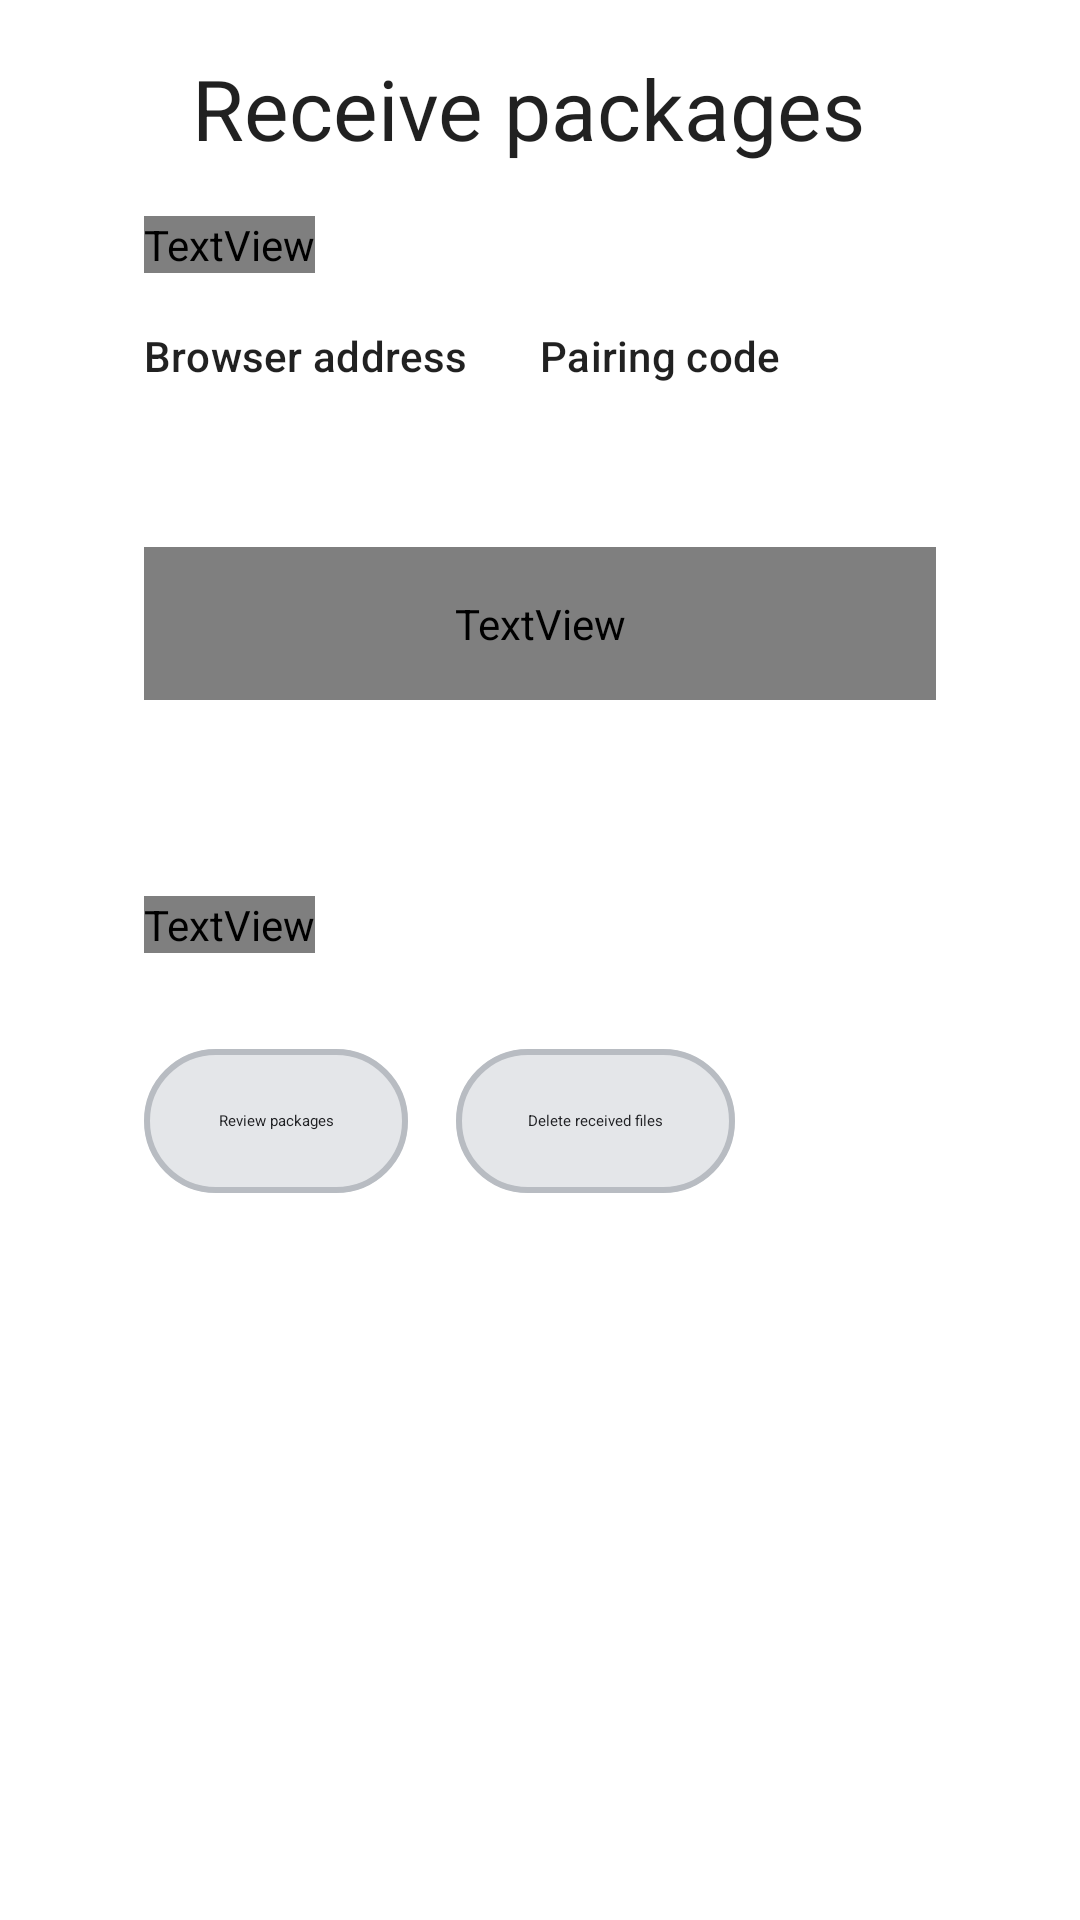

Here is an Android app screen rendered from its layout file. Give the layout XML and the strings, colors and styles it references.
<!-- AndroidManifest.xml: fallback theme Theme.MaterialComponents.DayNight.NoActionBar -->
<!-- res/layout/activity_receive.xml -->
<?xml version="1.0" encoding="utf-8"?>
<ScrollView xmlns:android="http://schemas.android.com/apk/res/android"
    xmlns:app="http://schemas.android.com/apk/res-auto"
    android:layout_width="match_parent"
    android:layout_height="match_parent"
    android:background="?attr/colorSurface"
    android:clipToPadding="false"
    android:fillViewport="true"
    android:paddingHorizontal="48dp"
    android:paddingBottom="40dp">

    <LinearLayout
        android:layout_width="match_parent"
        android:layout_height="wrap_content"
        android:orientation="vertical">

        <com.google.android.material.appbar.MaterialToolbar
            android:id="@+id/toolbar"
            android:layout_width="match_parent"
            android:layout_height="72dp"
            android:focusable="true"
            app:navigationIcon="@drawable/ic_arrow_back"
            app:title="@string/transfer_title"
            app:titleTextAppearance="@style/TextAppearance.Material3.HeadlineMedium" />

        <TextView
            android:layout_width="wrap_content"
            android:layout_height="wrap_content"
            android:text="@string/transfer_instructions"
            android:textAppearance="@style/TextAppearance.Material3.BodyLarge"
            android:textColor="?attr/colorOnSurfaceVariant" />

        <LinearLayout
            android:layout_width="match_parent"
            android:layout_height="wrap_content"
            android:layout_marginTop="18dp"
            android:baselineAligned="false"
            android:orientation="horizontal">

            <LinearLayout
                android:layout_width="0dp"
                android:layout_height="wrap_content"
                android:layout_weight="1"
                android:orientation="vertical">

                <TextView
                    android:layout_width="wrap_content"
                    android:layout_height="wrap_content"
                    android:text="@string/transfer_address_label"
                    android:textAppearance="@style/TextAppearance.Material3.LabelLarge" />

                <TextView
                    android:id="@+id/address_text"
                    android:layout_width="wrap_content"
                    android:layout_height="wrap_content"
                    android:layout_marginTop="4dp"
                    android:textAppearance="@style/TextAppearance.Material3.HeadlineSmall"
                    android:textColor="?attr/colorPrimary" />
            </LinearLayout>

            <LinearLayout
                android:layout_width="0dp"
                android:layout_height="wrap_content"
                android:layout_weight="1"
                android:orientation="vertical">

                <TextView
                    android:layout_width="wrap_content"
                    android:layout_height="wrap_content"
                    android:text="@string/transfer_code_label"
                    android:textAppearance="@style/TextAppearance.Material3.LabelLarge" />

                <TextView
                    android:id="@+id/code_text"
                    android:layout_width="wrap_content"
                    android:layout_height="wrap_content"
                    android:layout_marginTop="4dp"
                    android:fontFamily="monospace"
                    android:letterSpacing="0.18"
                    android:textAppearance="@style/TextAppearance.Material3.HeadlineSmall"
                    android:textColor="?attr/colorPrimary" />
            </LinearLayout>
        </LinearLayout>

        <TextView
            android:id="@+id/status_text"
            android:layout_width="match_parent"
            android:layout_height="wrap_content"
            android:layout_marginTop="18dp"
            android:background="?attr/colorSurfaceVariant"
            android:padding="16dp"
            android:textAppearance="@style/TextAppearance.Material3.BodyLarge"
            android:textColor="?attr/colorOnSurfaceVariant" />

        <TextView
            android:id="@+id/package_count_text"
            android:layout_width="wrap_content"
            android:layout_height="wrap_content"
            android:layout_marginTop="24dp"
            android:textAppearance="@style/TextAppearance.Material3.TitleLarge"
            android:textColor="?attr/colorOnSurface" />

        <TextView
            android:id="@+id/empty_packages_text"
            android:layout_width="wrap_content"
            android:layout_height="wrap_content"
            android:layout_marginTop="12dp"
            android:text="@string/transfer_no_packages"
            android:textAppearance="@style/TextAppearance.Material3.BodyLarge"
            android:textColor="?attr/colorOnSurfaceVariant" />

        <LinearLayout
            android:id="@+id/package_container"
            android:layout_width="match_parent"
            android:layout_height="wrap_content"
            android:layout_marginTop="12dp"
            android:orientation="vertical" />

        <LinearLayout
            android:layout_width="match_parent"
            android:layout_height="wrap_content"
            android:layout_marginTop="16dp"
            android:orientation="horizontal">

            <com.google.android.material.button.MaterialButton
                android:id="@+id/open_packages_button"
                style="@style/Widget.VInstall.TV.Button"
                android:layout_width="wrap_content"
                android:layout_height="wrap_content"
                android:minHeight="56dp"
                android:nextFocusRight="@id/delete_packages_button"
                android:text="@string/transfer_review_packages" />

            <com.google.android.material.button.MaterialButton
                android:id="@+id/delete_packages_button"
                style="@style/Widget.VInstall.TV.Button.Outlined"
                android:layout_width="wrap_content"
                android:layout_height="wrap_content"
                android:layout_marginStart="16dp"
                android:minHeight="56dp"
                android:nextFocusLeft="@id/open_packages_button"
                android:text="@string/transfer_delete_packages" />
        </LinearLayout>
    </LinearLayout>
</ScrollView>
<!-- resources referenced by this layout -->
<resources>
  <string name="transfer_address_label">Browser address</string>
  <string name="transfer_code_label">Pairing code</string>
  <string name="transfer_delete_packages">Delete received files</string>
  <string name="transfer_instructions">On a phone or computer connected to this network, open the address below and enter the pairing code.</string>
  <string name="transfer_no_packages">No received packages yet.</string>
  <string name="transfer_review_packages">Review packages</string>
  <string name="transfer_title">Receive packages</string>
  <style name="Widget.VInstall.TV.Button" parent="Widget.Material3.Button">
          <item name="backgroundTint">@color/tv_button_background</item>
          <item name="strokeColor">@color/tv_button_stroke</item>
          <item name="strokeWidth">2dp</item>
          <item name="android:textColor">@color/tv_button_text</item>
          <item name="android:minHeight">56dp</item>
          <item name="android:focusable">true</item>
      </style>
  <style name="Widget.VInstall.TV.Button.Outlined" parent="Widget.VInstall.TV.Button" />
</resources>
